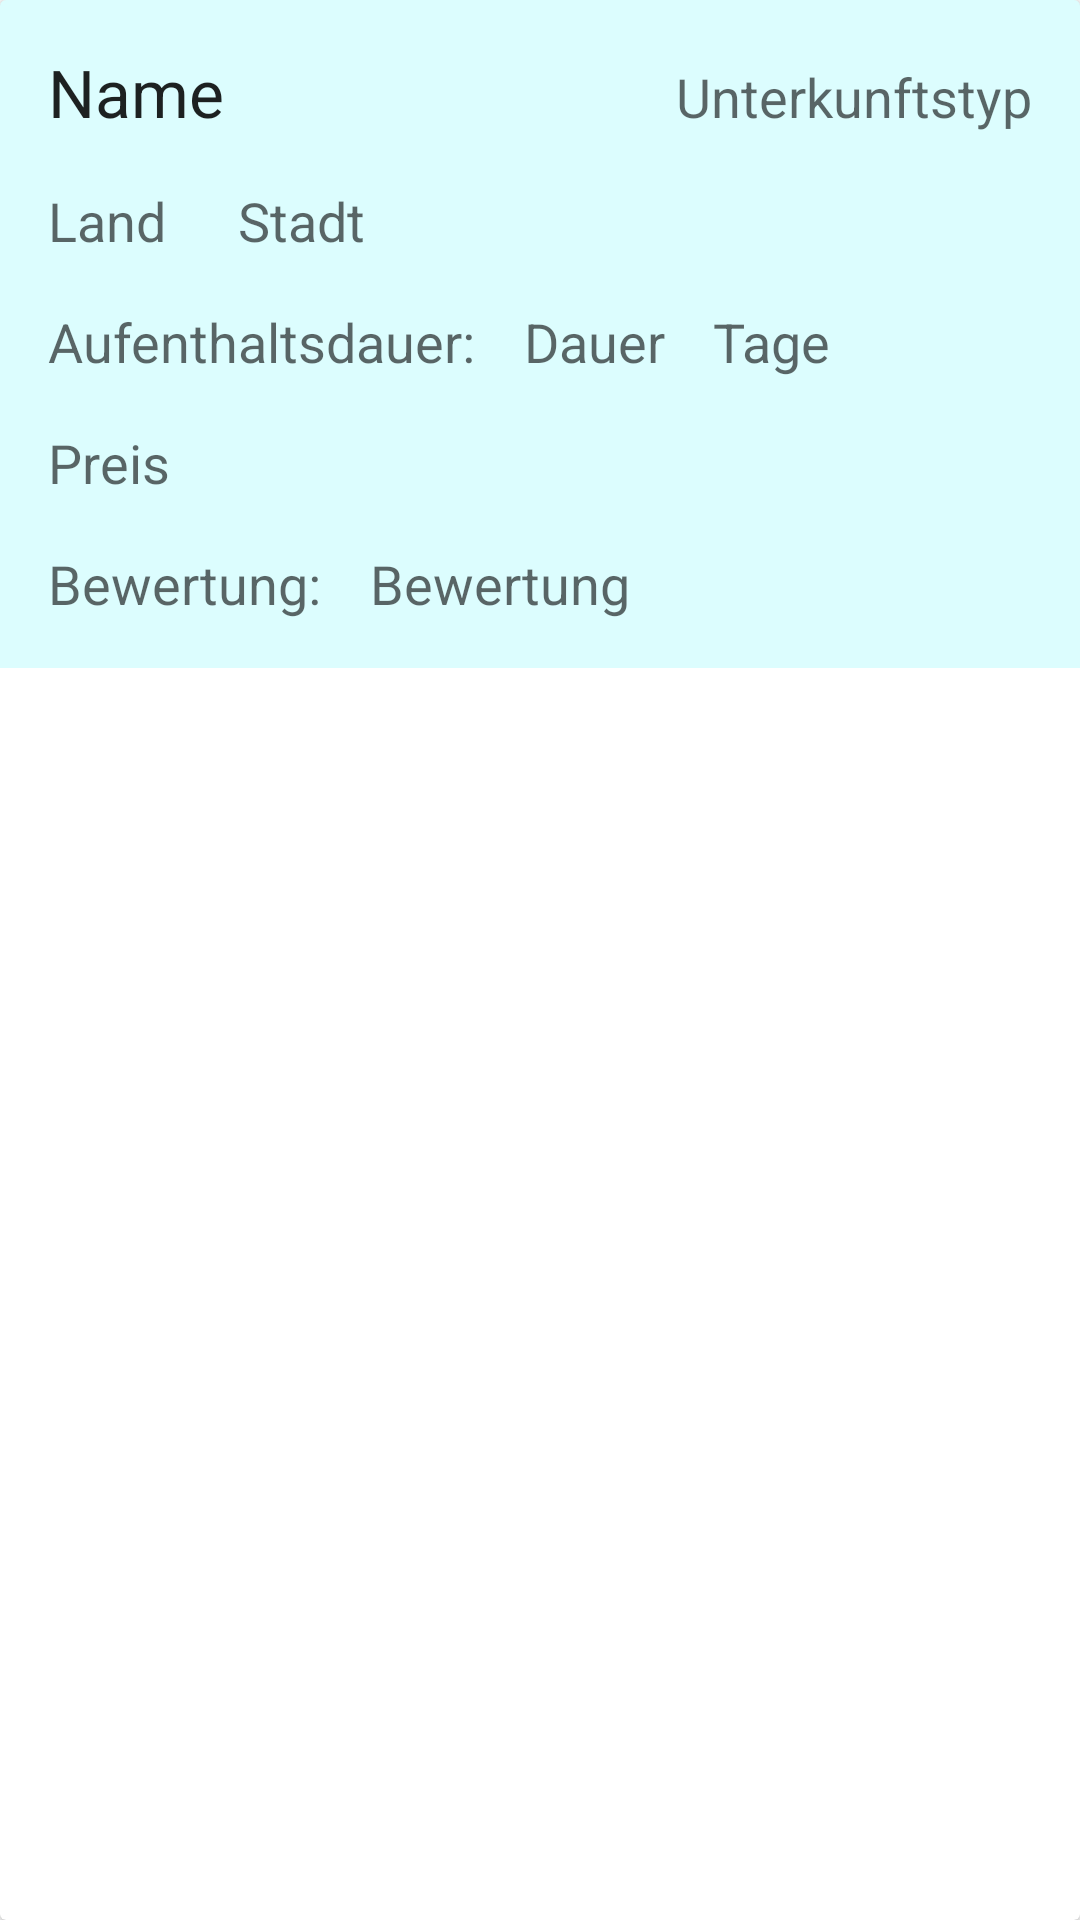

Write the Android layout XML for this screen, with the resource values it uses.
<!-- AndroidManifest.xml: application theme Theme.Reisetagebuch -->
<!-- res/layout/unterkunft_item.xml -->
<?xml version="1.0" encoding="utf-8"?>
<androidx.cardview.widget.CardView xmlns:android="http://schemas.android.com/apk/res/android"
    android:layout_width="wrap_content"
    android:layout_height="wrap_content"
    android:layout_marginStart="8dp"
    android:layout_marginTop="8dp"
    android:layout_marginEnd="8dp">

    <RelativeLayout
        android:layout_width="wrap_content"
        android:layout_height="wrap_content"
        android:background="#4073F5FA"
        android:padding="8dp">

        <LinearLayout
            android:layout_width="match_parent"
            android:layout_height="wrap_content"
            android:orientation="vertical">

            <LinearLayout
                android:layout_width="match_parent"
                android:layout_height="wrap_content"
                android:orientation="horizontal">

                <TextView

                    android:id="@+id/text_view_unterkunft_name"
                    android:layout_width="wrap_content"
                    android:layout_height="wrap_content"
                    android:textAppearance="@style/TextAppearance.AppCompat.Large"
                    android:text="Name"
                    android:padding="8dp">

                </TextView>

                <View
                    android:layout_width="0dp"
                    android:layout_height="0dp"
                    android:layout_weight="1"
                    />
                <TextView

                    android:id="@+id/text_view_unterkunft_unterkufttyp"
                    android:layout_width="wrap_content"
                    android:layout_height="wrap_content"
                    android:text="Unterkunftstyp"
                    android:textAppearance="@style/TextAppearance.AppCompat.Medium"
                    android:padding="8dp">

                </TextView>

            </LinearLayout>

            <LinearLayout
                android:layout_width="wrap_content"
                android:layout_height="wrap_content"
                android:orientation="horizontal">

                <TextView
                    android:id="@+id/text_view_unterkunft_land"
                    android:layout_width="wrap_content"
                    android:layout_height="wrap_content"
                    android:text="Land"
                    android:textAppearance="@style/TextAppearance.AppCompat.Medium"
                    android:padding="8dp">

                </TextView>

                <TextView
                    android:id="@+id/text_view_unterkunft_stadt"
                    android:layout_width="wrap_content"
                    android:layout_height="wrap_content"
                    android:text="Stadt"
                    android:textAppearance="@style/TextAppearance.AppCompat.Medium"
                    android:layout_marginStart="16dp">

                </TextView>

            </LinearLayout>


            <LinearLayout
                android:layout_width="wrap_content"
                android:layout_height="wrap_content"
                android:orientation="horizontal">

                <TextView
                    android:layout_width="wrap_content"
                    android:layout_height="wrap_content"
                    android:text="@string/AufenthaltsDauer"
                    android:textAppearance="@style/TextAppearance.AppCompat.Medium"
                    android:padding="8dp">
                </TextView>

                <TextView
                    android:id="@+id/text_view_unterkunft_dauer"
                    android:layout_width="wrap_content"
                    android:layout_height="wrap_content"
                    android:text="Dauer"
                    android:textAppearance="@style/TextAppearance.AppCompat.Medium"
                    android:padding="8dp">
                </TextView>

                <TextView
                    android:layout_width="wrap_content"
                    android:layout_height="wrap_content"
                    android:text="@string/Tag"
                    android:textAppearance="@style/TextAppearance.AppCompat.Medium"
                    android:padding="8dp">
                </TextView>

            </LinearLayout>

            <TextView
                android:id="@+id/text_view_unterkunft_preis"
                android:layout_width="wrap_content"
                android:layout_height="wrap_content"
                android:text="Preis"
                android:textAppearance="@style/TextAppearance.AppCompat.Medium"
                android:padding="8dp">

            </TextView>

            <LinearLayout
                android:layout_width="wrap_content"
                android:layout_height="wrap_content"
                android:orientation="horizontal">

                <TextView
                    android:layout_width="wrap_content"
                    android:layout_height="wrap_content"
                    android:text="@string/Bewertung"
                    android:textAppearance="@style/TextAppearance.AppCompat.Medium"
                    android:padding="8dp">
                </TextView>

                <TextView
                    android:id="@+id/text_view_unterkunft_bewertung"
                    android:layout_width="wrap_content"
                    android:layout_height="wrap_content"
                    android:text="Bewertung"
                    android:textAppearance="@style/TextAppearance.AppCompat.Medium"
                    android:padding="8dp">
                </TextView>

            </LinearLayout>
        </LinearLayout>


    </RelativeLayout>

</androidx.cardview.widget.CardView>
<!-- resources referenced by this layout -->
<resources>
  <string name="AufenthaltsDauer">Aufenthaltsdauer:</string>
  <string name="Bewertung">Bewertung:</string>
  <string name="Tag">Tag\e</string>
  <style name="Theme.Reisetagebuch" parent="Theme.MaterialComponents.DayNight.DarkActionBar">
          
          <item name="colorPrimary">@color/purple_500</item>
          <item name="colorPrimaryVariant">@color/purple_700</item>
          <item name="colorOnPrimary">@color/white</item>
          
          <item name="colorSecondary">@color/teal_200</item>
          <item name="colorSecondaryVariant">@color/teal_700</item>
          <item name="colorOnSecondary">@color/black</item>
          
          <item name="android:statusBarColor" tools:targetApi="l">?attr/colorPrimaryVariant</item>
          
      </style>
  <color name="purple_500">#FF6200EE</color>
  <color name="purple_700">#FF3700B3</color>
  <color name="white">#FFFFFFFF</color>
  <color name="teal_200">#FF03DAC5</color>
  <color name="teal_700">#FF018786</color>
  <color name="black">#FF000000</color>
</resources>
